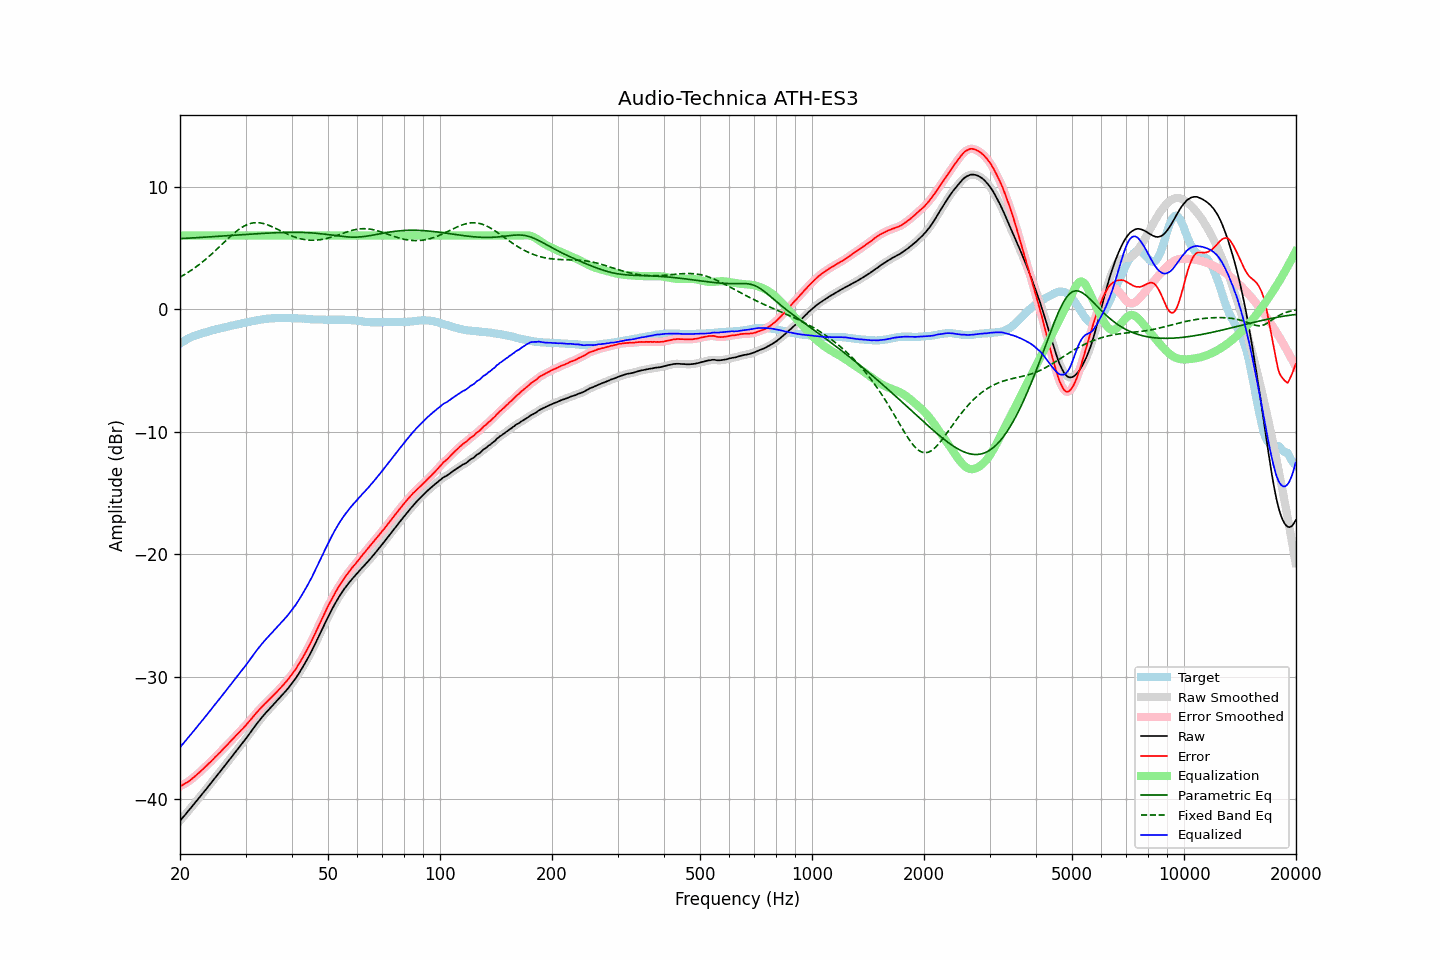

Source data for this figure (header and first rows):
frequency, raw, error, smoothed, error_smoothed, equalization, parametric_eq, fixed_band_eq, equalized_raw, equalized_smoothed, target
20.00, -41.78, -38.96, -41.78, -38.97, 6.00, 5.75, 2.60, -35.78, -35.78, -2.81
20.20, -41.63, -38.90, -41.63, -38.90, 6.00, 5.76, 2.68, -35.63, -35.63, -2.72
20.40, -41.47, -38.82, -41.47, -38.83, 6.00, 5.76, 2.75, -35.47, -35.47, -2.64
20.61, -41.32, -38.74, -41.32, -38.75, 6.00, 5.77, 2.83, -35.32, -35.32, -2.58
20.81, -41.16, -38.67, -41.16, -38.67, 6.00, 5.78, 2.91, -35.16, -35.16, -2.48
21.02, -41.00, -38.59, -41.00, -38.59, 6.00, 5.78, 2.99, -35.00, -35.00, -2.41
21.23, -40.85, -38.50, -40.84, -38.50, 6.00, 5.79, 3.08, -34.85, -34.84, -2.35
21.44, -40.69, -38.40, -40.69, -38.40, 6.00, 5.80, 3.16, -34.69, -34.69, -2.29
21.66, -40.53, -38.29, -40.53, -38.29, 6.00, 5.81, 3.25, -34.53, -34.53, -2.24
21.87, -40.37, -38.18, -40.37, -38.18, 6.00, 5.81, 3.35, -34.37, -34.37, -2.19
22.09, -40.21, -38.07, -40.21, -38.07, 6.00, 5.82, 3.44, -34.21, -34.21, -2.14
22.31, -40.05, -37.96, -40.05, -37.96, 6.00, 5.83, 3.54, -34.05, -34.05, -2.09
22.54, -39.89, -37.84, -39.89, -37.84, 6.00, 5.84, 3.64, -33.89, -33.89, -2.05
22.76, -39.73, -37.72, -39.73, -37.72, 6.00, 5.85, 3.74, -33.73, -33.73, -2.01
22.99, -39.57, -37.59, -39.57, -37.59, 6.00, 5.85, 3.84, -33.57, -33.57, -1.98
23.22, -39.40, -37.46, -39.40, -37.46, 6.00, 5.86, 3.95, -33.40, -33.40, -1.94
23.45, -39.24, -37.34, -39.24, -37.34, 6.00, 5.87, 4.06, -33.24, -33.24, -1.90
23.69, -39.08, -37.22, -39.08, -37.22, 6.00, 5.88, 4.18, -33.08, -33.08, -1.86
23.92, -38.91, -37.09, -38.91, -37.09, 6.00, 5.89, 4.29, -32.91, -32.91, -1.82
24.16, -38.75, -36.98, -38.75, -36.97, 6.00, 5.90, 4.41, -32.75, -32.75, -1.77
24.40, -38.58, -36.84, -38.58, -36.84, 6.00, 5.90, 4.52, -32.58, -32.58, -1.74
24.65, -38.42, -36.71, -38.42, -36.71, 6.00, 5.91, 4.65, -32.42, -32.42, -1.71
24.89, -38.25, -36.56, -38.25, -36.57, 6.00, 5.92, 4.77, -32.25, -32.25, -1.68
25.14, -38.09, -36.44, -38.08, -36.44, 6.00, 5.93, 4.89, -32.09, -32.08, -1.64
25.39, -37.92, -36.30, -37.92, -36.31, 6.00, 5.94, 5.01, -31.92, -31.92, -1.61
25.65, -37.76, -36.19, -37.76, -36.18, 6.00, 5.95, 5.14, -31.76, -31.76, -1.57
25.91, -37.59, -36.04, -37.59, -36.04, 6.00, 5.96, 5.27, -31.59, -31.59, -1.55
26.16, -37.42, -35.89, -37.42, -35.90, 6.00, 5.96, 5.39, -31.42, -31.42, -1.52
26.43, -37.25, -35.77, -37.25, -35.76, 6.00, 5.97, 5.52, -31.25, -31.25, -1.49
26.69, -37.09, -35.63, -37.09, -35.63, 6.00, 5.98, 5.64, -31.09, -31.09, -1.46
26.96, -36.92, -35.49, -36.92, -35.50, 6.00, 5.99, 5.77, -30.92, -30.92, -1.43
27.23, -36.75, -35.36, -36.75, -35.36, 6.00, 6.00, 5.89, -30.75, -30.75, -1.39
27.50, -36.58, -35.22, -36.58, -35.22, 6.00, 6.01, 6.01, -30.58, -30.58, -1.36
27.77, -36.42, -35.08, -36.41, -35.08, 6.00, 6.02, 6.12, -30.42, -30.41, -1.34
28.05, -36.25, -34.95, -36.25, -34.94, 6.00, 6.03, 6.23, -30.25, -30.25, -1.30
28.33, -36.08, -34.80, -36.08, -34.80, 6.00, 6.04, 6.34, -30.08, -30.08, -1.28
28.62, -35.91, -34.66, -35.91, -34.66, 6.00, 6.05, 6.44, -29.91, -29.91, -1.25
28.90, -35.75, -34.54, -35.74, -34.53, 6.00, 6.05, 6.53, -29.75, -29.74, -1.21
29.19, -35.58, -34.39, -35.58, -34.40, 6.00, 6.06, 6.63, -29.58, -29.58, -1.19
29.48, -35.41, -34.26, -35.41, -34.26, 6.00, 6.07, 6.71, -29.41, -29.41, -1.14
29.78, -35.25, -34.13, -35.24, -34.12, 6.00, 6.08, 6.78, -29.25, -29.24, -1.12
30.08, -35.07, -33.98, -35.07, -33.98, 6.00, 6.09, 6.85, -29.07, -29.07, -1.10
30.38, -34.89, -33.82, -34.89, -33.82, 6.00, 6.10, 6.91, -28.89, -28.89, -1.07
30.68, -34.71, -33.67, -34.71, -33.67, 6.00, 6.11, 6.95, -28.71, -28.71, -1.04
30.99, -34.53, -33.51, -34.53, -33.52, 6.00, 6.12, 6.99, -28.53, -28.53, -1.02
31.30, -34.35, -33.36, -34.35, -33.36, 6.00, 6.12, 7.02, -28.35, -28.35, -0.99
31.61, -34.17, -33.21, -34.17, -33.20, 6.00, 6.13, 7.04, -28.17, -28.17, -0.96
31.93, -33.99, -33.05, -33.99, -33.05, 6.00, 6.14, 7.05, -27.99, -27.99, -0.94
32.24, -33.82, -32.89, -33.82, -32.90, 6.00, 6.15, 7.05, -27.82, -27.82, -0.92
32.57, -33.65, -32.75, -33.65, -32.76, 6.00, 6.16, 7.04, -27.65, -27.65, -0.90
32.89, -33.49, -32.62, -33.49, -32.62, 6.00, 6.17, 7.03, -27.49, -27.49, -0.87
33.22, -33.33, -32.48, -33.33, -32.48, 6.00, 6.17, 7.01, -27.33, -27.33, -0.85
33.55, -33.17, -32.34, -33.17, -32.34, 6.00, 6.18, 6.98, -27.17, -27.17, -0.83
33.89, -33.02, -32.20, -33.02, -32.21, 6.00, 6.19, 6.94, -27.02, -27.02, -0.82
34.23, -32.88, -32.09, -32.87, -32.07, 6.00, 6.20, 6.89, -26.88, -26.87, -0.79
34.57, -32.73, -31.94, -32.73, -31.95, 6.00, 6.20, 6.84, -26.73, -26.73, -0.78
34.92, -32.59, -31.81, -32.59, -31.82, 6.00, 6.21, 6.79, -26.59, -26.59, -0.78
35.27, -32.45, -31.69, -32.45, -31.68, 6.00, 6.22, 6.73, -26.45, -26.45, -0.76
35.62, -32.31, -31.55, -32.31, -31.55, 6.00, 6.22, 6.68, -26.31, -26.31, -0.76
35.97, -32.17, -31.41, -32.17, -31.42, 6.00, 6.23, 6.61, -26.17, -26.17, -0.75
... 635 more rows
